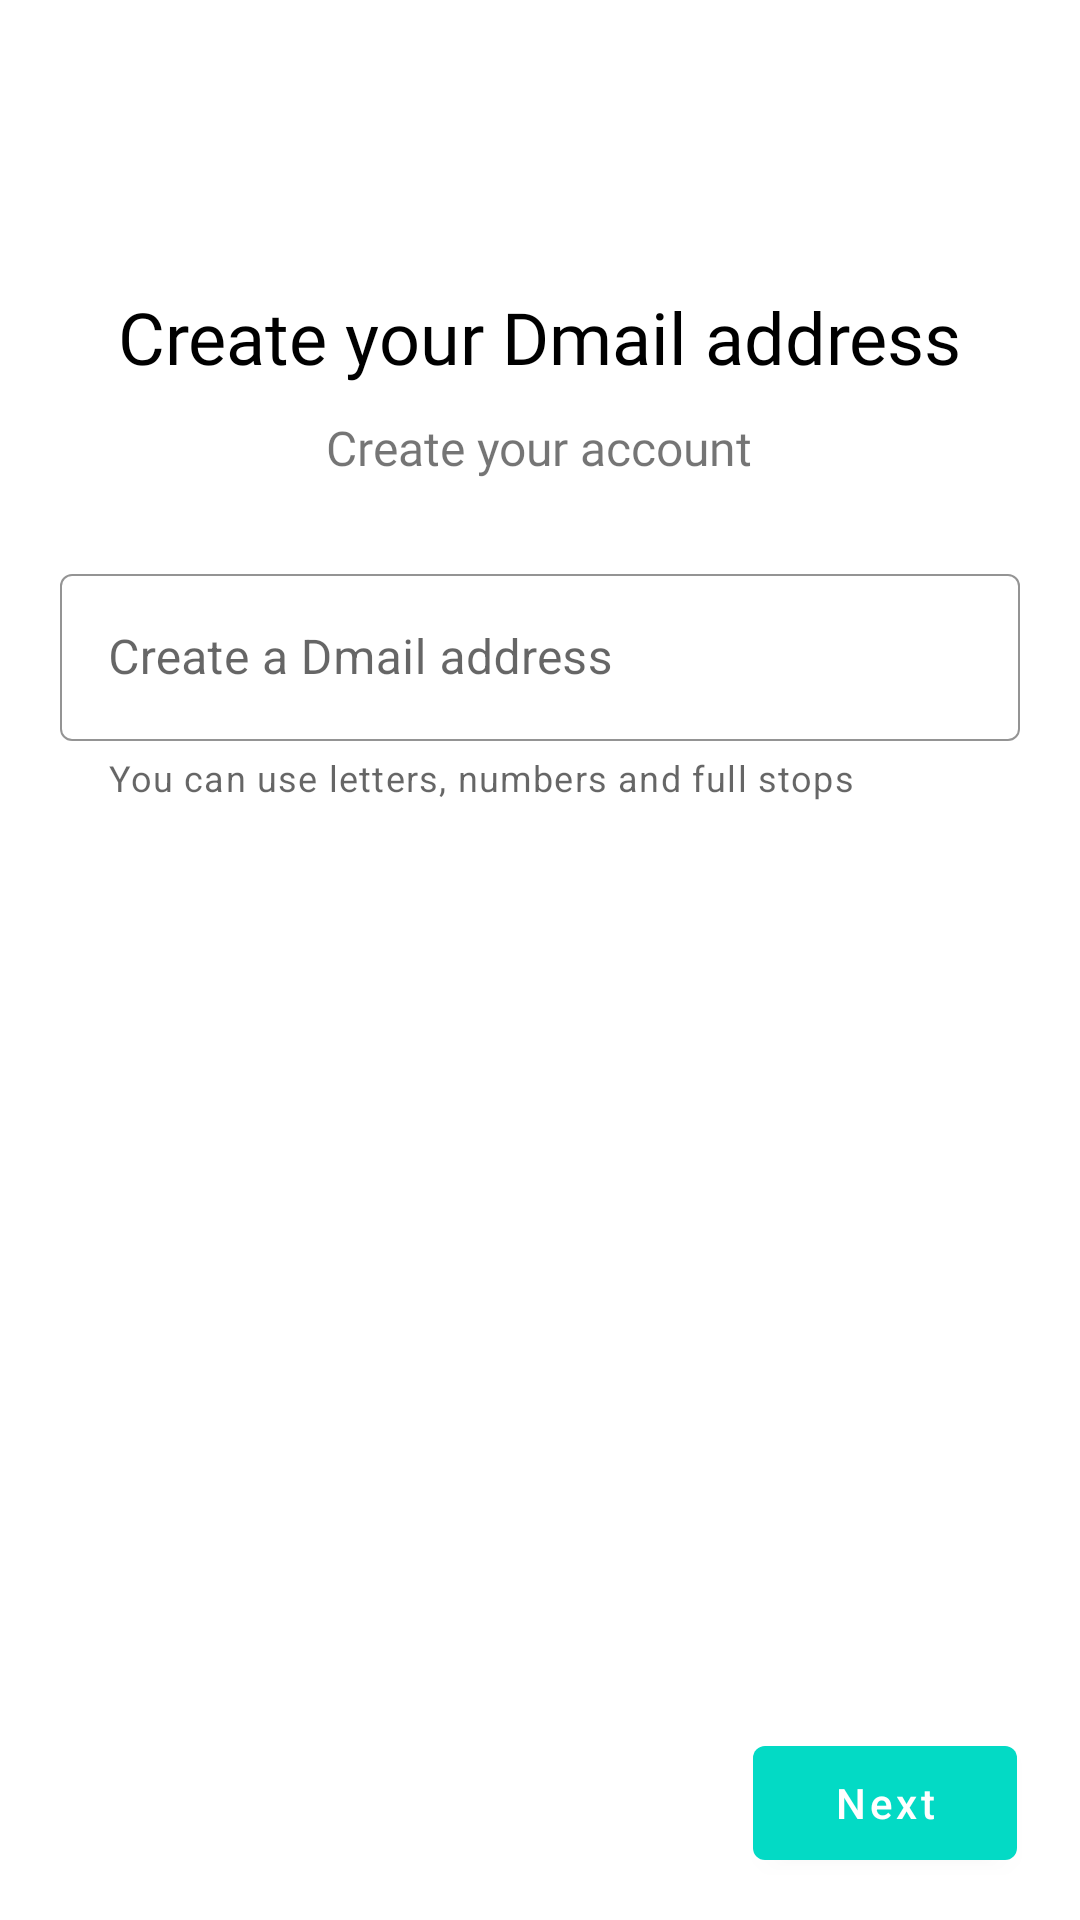

Produce the Android XML layout that renders to this screen, including the resource entries it uses.
<!-- AndroidManifest.xml: application theme Theme.Blogbite -->
<!-- res/layout/create_account_username.xml -->
<?xml version="1.0" encoding="utf-8"?>
<androidx.constraintlayout.widget.ConstraintLayout xmlns:android="http://schemas.android.com/apk/res/android"
    xmlns:app="http://schemas.android.com/apk/res-auto"
    android:layout_width="match_parent"
    android:layout_height="match_parent">

    <androidx.constraintlayout.widget.ConstraintLayout
        android:id="@+id/Create_account_username"
        android:layout_width="match_parent"
        android:layout_height="match_parent"
        android:visibility="visible"
        app:layout_constraintBottom_toBottomOf="0"
        app:layout_constraintEnd_toEndOf="0"
        app:layout_constraintStart_toStartOf="0"
        app:layout_constraintTop_toTopOf="0">

        <ProgressBar
            android:id="@+id/create_account_username_progressbar"
            style="?android:attr/progressBarStyleHorizontal"
            android:layout_width="0dp"
            android:layout_height="3dp"
            android:progressDrawable="@drawable/progress_bg"
            android:visibility="invisible"
            app:layout_constraintEnd_toEndOf="0"
            app:layout_constraintStart_toStartOf="0"
            app:layout_constraintTop_toTopOf="0" />

        <ScrollView
            android:id="@+id/ca_three_ScrollView"
            android:layout_width="match_parent"
            android:layout_height="0dp"
            android:overScrollMode="ifContentScrolls"
            app:layout_constraintBottom_toTopOf="@+id/constraintLayout3"
            app:layout_constraintEnd_toEndOf="0"
            app:layout_constraintStart_toStartOf="0"
            app:layout_constraintTop_toTopOf="0">

            <LinearLayout
                android:id="@+id/ca_three_constrain_In"
                android:layout_width="match_parent"
                android:layout_height="wrap_content"
                android:layout_marginTop="76dp"
                android:orientation="vertical"
                android:padding="20dp">

                <TextView
                    android:layout_width="wrap_content"
                    android:layout_height="wrap_content"
                    android:layout_gravity="top|center_horizontal"
                    android:layout_marginBottom="8dp"
                    android:layout_weight="1"
                    android:fontFamily="@font/open_sans"
                    android:text="Create your Dmail address"
                    android:textColor="?attr/colorOnSecondary"
                    android:textSize="24sp" />

                <TextView
                    android:layout_width="wrap_content"
                    android:layout_height="wrap_content"
                    android:layout_gravity="center"
                    android:layout_margin="2dp"
                    android:layout_marginBottom="14dp"
                    android:layout_weight="1"
                    android:fontFamily="@font/open_sans"
                    android:gravity="center"
                    android:text="Create your account"
                    android:textSize="16sp" />

                <com.google.android.material.textfield.TextInputLayout
                    android:id="@+id/lyt_create_account_username"
                    style="@style/Widget.MaterialComponents.TextInputLayout.OutlinedBox"
                    android:layout_width="match_parent"
                    android:layout_height="wrap_content"
                    android:layout_alignParentTop="true"
                    android:layout_marginTop="24dp"
                    android:layout_marginBottom="10dp"
                    android:animateLayoutChanges="false"
                    android:hint="Create a Dmail address"
                    android:outlineProvider="paddedBounds"
                    android:textColorHint="?attr/colorControlNormal"
                    android:visibility="visible"
                    app:boxStrokeColor="?attr/colorSecondary"
                    app:boxStrokeErrorColor="#ff0000"
                    app:boxStrokeWidth="0.5dp"
                    app:boxStrokeWidthFocused="1.5dp"
                    app:errorTextColor="#ff0000"
                    app:helperText="You can use letters, numbers and full stops"
                    app:hintTextColor="?attr/colorSecondary"
                    app:layout_constraintEnd_toEndOf="0"
                    app:layout_constraintStart_toStartOf="0"
                    app:layout_constraintTop_toTopOf="0"
                    app:suffixText="@dmail.com">

                    <com.google.android.material.textfield.TextInputEditText
                        android:id="@+id/edt_create_account_username"
                        android:layout_width="match_parent"
                        android:layout_height="wrap_content"
                        android:imeOptions="actionNext"
                        android:inputType="textPersonName"
                        android:maxHeight="300dp"
                        android:maxLines="1"
                        android:selectAllOnFocus="true"
                        android:textCursorDrawable="@drawable/cursor"
                        app:textInputLayoutFocusedRectEnabled="true" />
                </com.google.android.material.textfield.TextInputLayout>
            </LinearLayout>
        </ScrollView>

        <androidx.constraintlayout.widget.ConstraintLayout
            android:id="@+id/constraintLayout3"
            android:layout_width="match_parent"
            android:layout_height="50dp"
            android:layout_marginBottom="14dp"
            app:layout_constraintBottom_toBottomOf="0"
            app:layout_constraintEnd_toEndOf="0"
            app:layout_constraintStart_toStartOf="0">

            <com.google.android.material.button.MaterialButton
                android:id="@+id/btn_create_account_username_next"
                style="@style/TextAppearance.MaterialComponents.Button"
                android:layout_width="wrap_content"
                android:layout_height="0dp"
                android:layout_marginEnd="21dp"
                android:gravity="center"
                android:text="Next"
                android:textAllCaps="false"
                android:textColor="?attr/colorOnPrimary"
                app:backgroundTint="?attr/colorSecondary"
                app:layout_constraintBottom_toBottomOf="0"
                app:layout_constraintEnd_toEndOf="0"
                app:layout_constraintTop_toTopOf="0" />
        </androidx.constraintlayout.widget.ConstraintLayout>
    </androidx.constraintlayout.widget.ConstraintLayout>
</androidx.constraintlayout.widget.ConstraintLayout>
<!-- resources referenced by this layout -->
<resources>
  <!-- drawable cursor (drawable) -->
  <?xml version="1.0" encoding="utf-8"?>
  <shape xmlns:android="http://schemas.android.com/apk/res/android">
      <solid android:color="?attr/colorPrimary" />
      <size android:width="1.5dp" />
  </shape>
  <!-- drawable progress_bg (drawable) -->
  <?xml version="1.0" encoding="utf-8"?>
  <layer-list xmlns:android="http://schemas.android.com/apk/res/android">
      <item android:id="@android:id/background">
          <shape android:shape="rectangle">
              <corners android:radius="6dp" />
              <solid android:color="@color/blue_light_90" />
          </shape>
      </item>
      <item android:id="@android:id/progress">
          <scale android:scaleWidth="100%">
              <shape android:shape="rectangle">
                  <corners android:radius="6dp" />
                  <solid android:color="#287cf6" />
              </shape>
          </scale>
      </item>
  </layer-list>
  <style name="Theme.Blogbite" parent="Theme.MaterialComponents.DayNight.DarkActionBar">
          
          <item name="colorPrimary">@color/purple_500</item>
          <item name="colorPrimaryVariant">@color/purple_700</item>
          <item name="colorOnPrimary">@color/white</item>
          
          <item name="colorSecondary">@color/teal_200</item>
          <item name="colorSecondaryVariant">@color/teal_700</item>
          <item name="colorOnSecondary">@color/black</item>
          
          <item name="android:statusBarColor" tools:targetApi="l">?attr/colorPrimaryVariant</item>
          
      </style>
  <!-- not gathered from this repository: default colours our renderer supplied (Android Studio template values) -->
  <color name="purple_500">#FF6200EE</color>
  <color name="purple_700">#FF3700B3</color>
  <color name="teal_200">#FF03DAC5</color>
  <color name="teal_700">#FF018786</color>
  <color name="black">#FF000000</color>
  <color name="white">#FFFFFFFF</color>
</resources>
